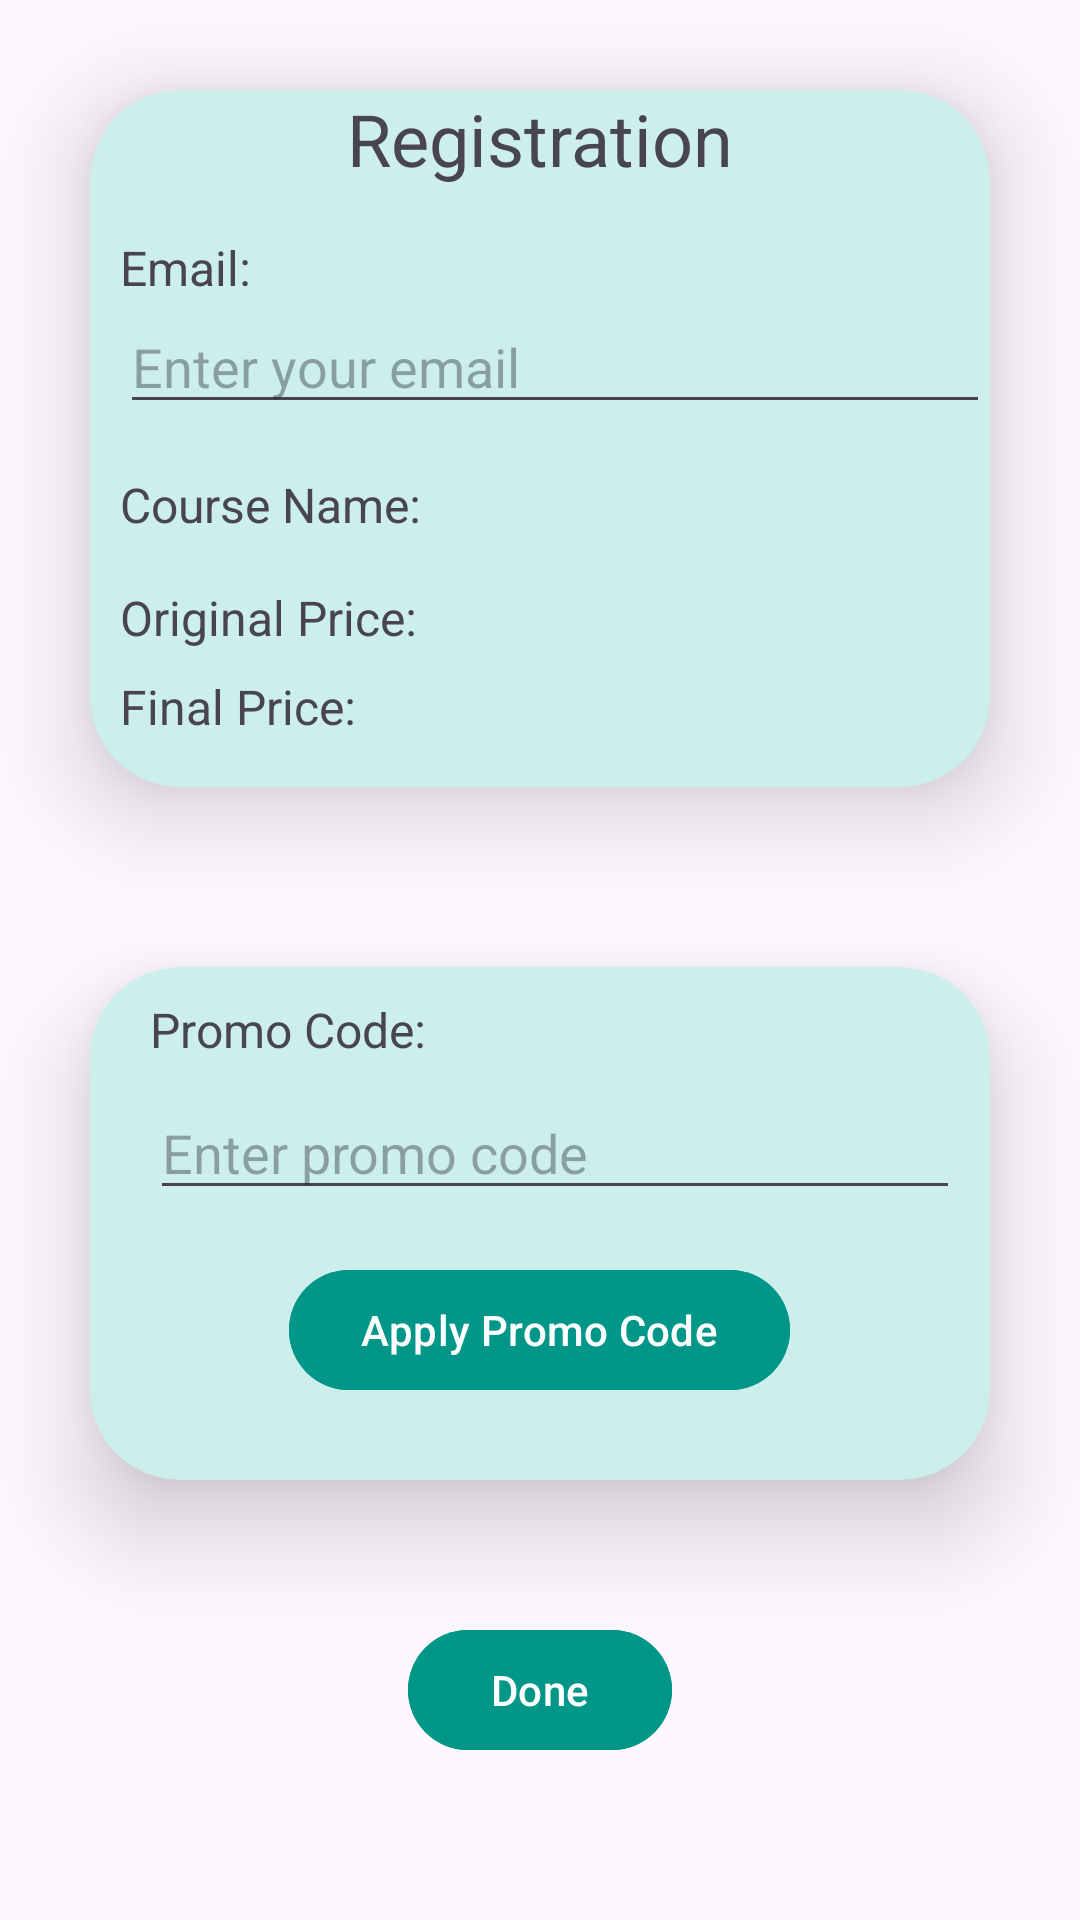

Android layout source for this screen:
<!-- AndroidManifest.xml: application theme Theme.CourseConnectApp -->
<!-- res/layout/activity_registration.xml -->
<?xml version="1.0" encoding="utf-8"?>
<LinearLayout xmlns:android="http://schemas.android.com/apk/res/android"
    xmlns:app="http://schemas.android.com/apk/res-auto"
    xmlns:tools="http://schemas.android.com/tools"
    android:id="@+id/main"
    android:layout_width="match_parent"
    android:layout_height="match_parent"
    tools:context=".RegistrationActivity"
    android:layout_gravity="center_vertical"
    android:orientation="vertical"
    android:background="@drawable/bg">

    <androidx.cardview.widget.CardView
        android:layout_width="match_parent"
        android:layout_height="wrap_content"
        android:layout_margin="30dp"
        app:cardCornerRadius="30dp"
        app:cardElevation="20dp"
        android:padding="10dp"
        android:layout_gravity="center"
        android:backgroundTint="@color/CardColor">

        <LinearLayout
            android:layout_width="match_parent"
            android:layout_height="wrap_content"
            android:orientation="vertical">

            <TextView
                android:layout_width="wrap_content"
                android:layout_height="wrap_content"
                android:layout_gravity="center_horizontal"
                android:paddingBottom="16dp"
                android:text="Registration"
                android:textSize="24sp" />

            <TextView
                android:id="@+id/tvEmailLabel"
                android:layout_width="wrap_content"
                android:layout_height="wrap_content"
                android:text="Email: "
                android:textSize="16sp"
                android:layout_marginStart="10dp"/>

            <EditText
                android:id="@+id/etEmail"
                android:layout_width="match_parent"
                android:layout_height="wrap_content"
                android:hint="Enter your email"
                android:inputType="textEmailAddress"
                android:layout_marginBottom="16dp"
                android:layout_marginStart="10dp"/>

            <TextView
                android:id="@+id/tvCourseName"
                android:layout_width="wrap_content"
                android:layout_height="wrap_content"
                android:text="Course Name: "
                android:textSize="16sp"
                android:layout_marginBottom="16dp"
                android:layout_marginStart="10dp"/>

            <TextView
                android:id="@+id/tvOriginalPrice"
                android:layout_width="wrap_content"
                android:layout_height="wrap_content"
                android:text="Original Price: "
                android:textSize="16sp"
                android:layout_marginBottom="8dp"
                android:layout_marginStart="10dp"/>

            <TextView
                android:id="@+id/tvFinalPrice"
                android:layout_width="wrap_content"
                android:layout_height="wrap_content"
                android:text="Final Price:"
                android:textSize="16sp"
                android:layout_marginBottom="16dp"
                android:layout_marginStart="10dp"/>
        </LinearLayout>
    </androidx.cardview.widget.CardView>

    <androidx.cardview.widget.CardView
        android:layout_width="match_parent"
        android:layout_height="wrap_content"
        android:layout_margin="30dp"
        app:cardCornerRadius="30dp"
        app:cardElevation="20dp"
        android:padding="20dp"
        android:layout_gravity="center"
        android:backgroundTint="@color/CardColor">

        <LinearLayout
            android:layout_width="match_parent"
            android:layout_height="wrap_content"
            android:orientation="vertical"
            android:padding="10dp">

            <TextView
                android:layout_width="wrap_content"
                android:layout_height="wrap_content"
                android:layout_marginStart="10dp"
                android:layout_marginBottom="8dp"
                android:text="Promo Code: "
                android:textSize="16sp" />

            <EditText
                android:id="@+id/etPromoCode"
                android:layout_width="match_parent"
                android:layout_height="wrap_content"
                android:layout_marginStart="10dp"
                android:layout_marginBottom="16dp"
                android:hint="Enter promo code" />

            <Button
                android:id="@+id/btnApplyPromo"
                android:layout_width="wrap_content"
                android:layout_height="wrap_content"
                android:text="Apply Promo Code"
                android:layout_gravity="center"
                android:layout_marginBottom="16dp"
                android:textColor="@color/white"
                android:backgroundTint="@color/ButtonColour"/>
        </LinearLayout>
    </androidx.cardview.widget.CardView>






    <Button
        android:id="@+id/btnDone"
        android:layout_width="wrap_content"
        android:layout_height="wrap_content"
        android:text="Done"
        android:layout_gravity="center"
        android:layout_marginTop="16dp"
        android:backgroundTint="@color/ButtonColour"
        android:textColor="@color/white"/>
</LinearLayout>
<!-- resources referenced by this layout -->
<resources>
  <color name="ButtonColour">#009688</color>
  <color name="CardColor">#CCEFEC</color>
  <color name="white">#FFFFFFFF</color>
  <style name="Theme.CourseConnectApp" parent="Base.Theme.CourseConnectApp" />
  <style name="Base.Theme.CourseConnectApp" parent="Theme.Material3.DayNight.NoActionBar">
          
          
      </style>
</resources>
